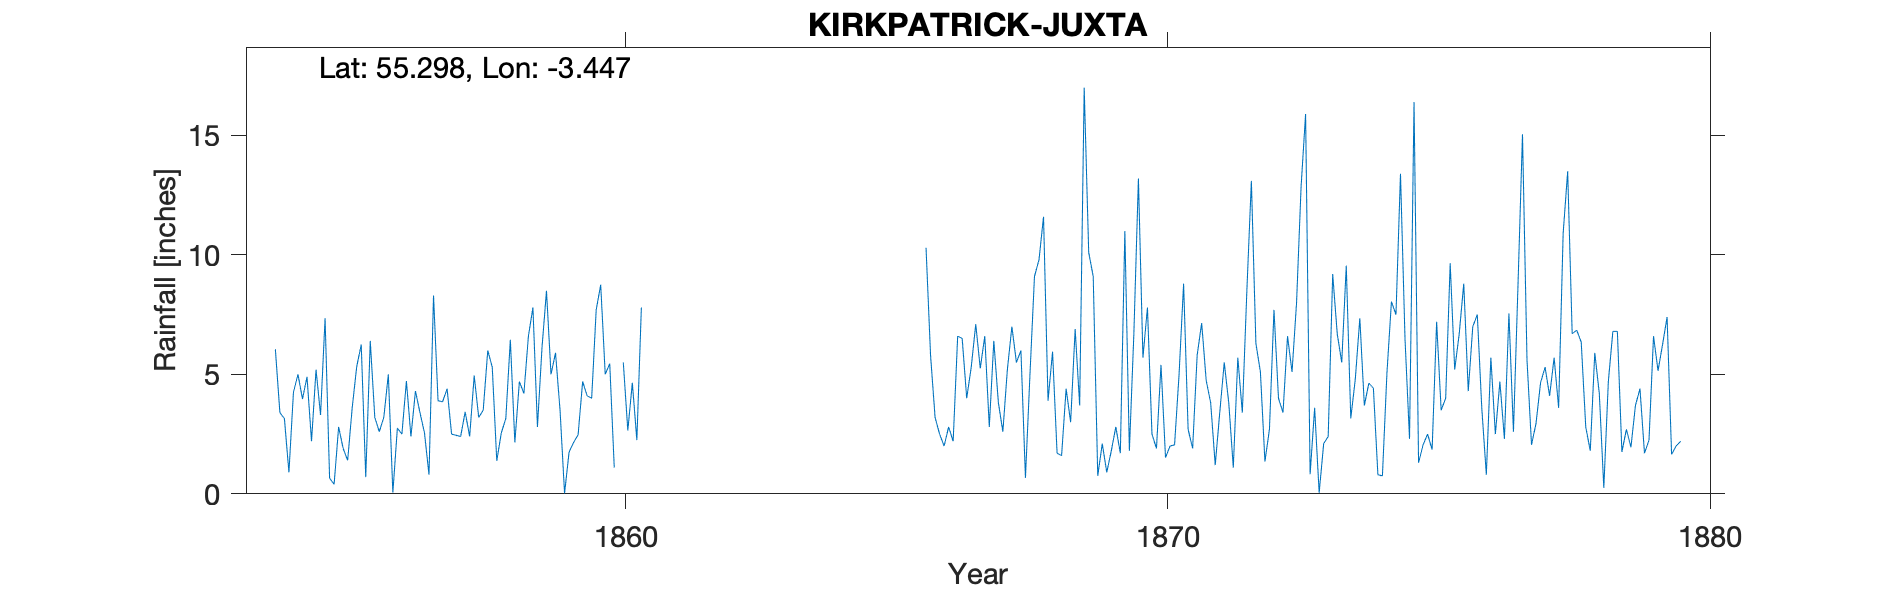

Values plotted in this chart, from the file beside it:
KIRKPATRICK - JUXTA, , , , , , , , , , , , , , , , , , , , , , , 
Grid ref, NT082014, Long, -3.447, Lat, 55.3, Elevation, 338, ft, , , , , , , , , , , , , , , 
Station no, RR1250, , , , , , , , , , , , , , , , , , , , , , 
, 1850, 1851, 1852, 1853, 1854, 1855, 1856, 1857, 1858, 1859, 1860, 1861, 1862, 1863, 1864, 1865, 1866, 1867, 1868, 1869, 1870, 1871, 1872
January, , , , , 6.05, 0.65, 3.2, 3.9, 5.3, 8.5, 8.75, , , , , , 10.3, 5.25, 9.1, 10.1, 5.7, 5.8, 13.1
February, , , , , 3.4, 0.4, 5, 3.85, 1.38, 5, 5, , , , , , 5.8, 6.6, 9.8, 9.1, 7.8, 7.15, 6.3
March, , , , , 3.15, 2.8, 0.05, 4.4, 2.55, 5.9, 5.45, , , , , , 3.2, 2.8, 11.6, 0.75, 2.5, 4.75, 5.1
April, , , , , 0.9, 1.9, 2.75, 2.5, 3.15, 3.5, 1.1, , , , , , 2.5, 6.4, 3.9, 2.1, 1.9, 3.8, 1.35
May, , , , , 4.25, 1.4, 2.5, 2.45, 6.45, 0.02, , , , , , , 2, 3.83, 5.95, 0.9, 5.4, 1.2, 2.7
June, , , , , 5, 3.6, 4.72, 2.4, 2.15, 1.75, 5.5, , , , , , 2.8, 2.6, 1.7, 1.8, 1.52, 3.4, 7.7
July, , , , , 3.97, 5.32, 2.4, 3.43, 4.7, 2.15, 2.65, , , , , , 2.2, 5.2, 1.6, 2.8, 2, 5.5, 4
August, , , , , 4.9, 6.25, 4.3, 2.4, 4.2, 2.47, 4.65, , , , , , 6.6, 7, 4.4, 1.7, 2.05, 3.8, 3.4
September, , , , , 2.2, 0.7, 3.4, 4.95, 6.6, 4.7, 2.25, , , , , , 6.5, 5.5, 3, 11, 5, 1.1, 6.6
October, , , , , 5.2, 6.4, 2.55, 3.2, 7.8, 4.1, 7.8, , , , , , 4, 6, 6.9, 1.8, 8.8, 5.7, 5.1
November, , , , , 3.3, 3.2, 0.8, 3.5, 2.8, 4, , , , , , , 5.3, 0.67, 3.7, 6.73, 2.7, 3.4, 8
December, , , , , 7.35, 2.6, 8.3, 6, 6.1, 7.7, 4.56, , , , , , 7.1, 5, 17, 13.2, 1.9, 8.5, 12.85
Total, , , , , 49.67, 35.22, 39.97, 42.98, 53.18, 49.79, , , , , , , 58.3, 56.85, 78.65, 61.98, 47.27, 54.1, 76.2
1870, October = 8.80, , , , , , , , , , , , , , , , , , , , , , , 
